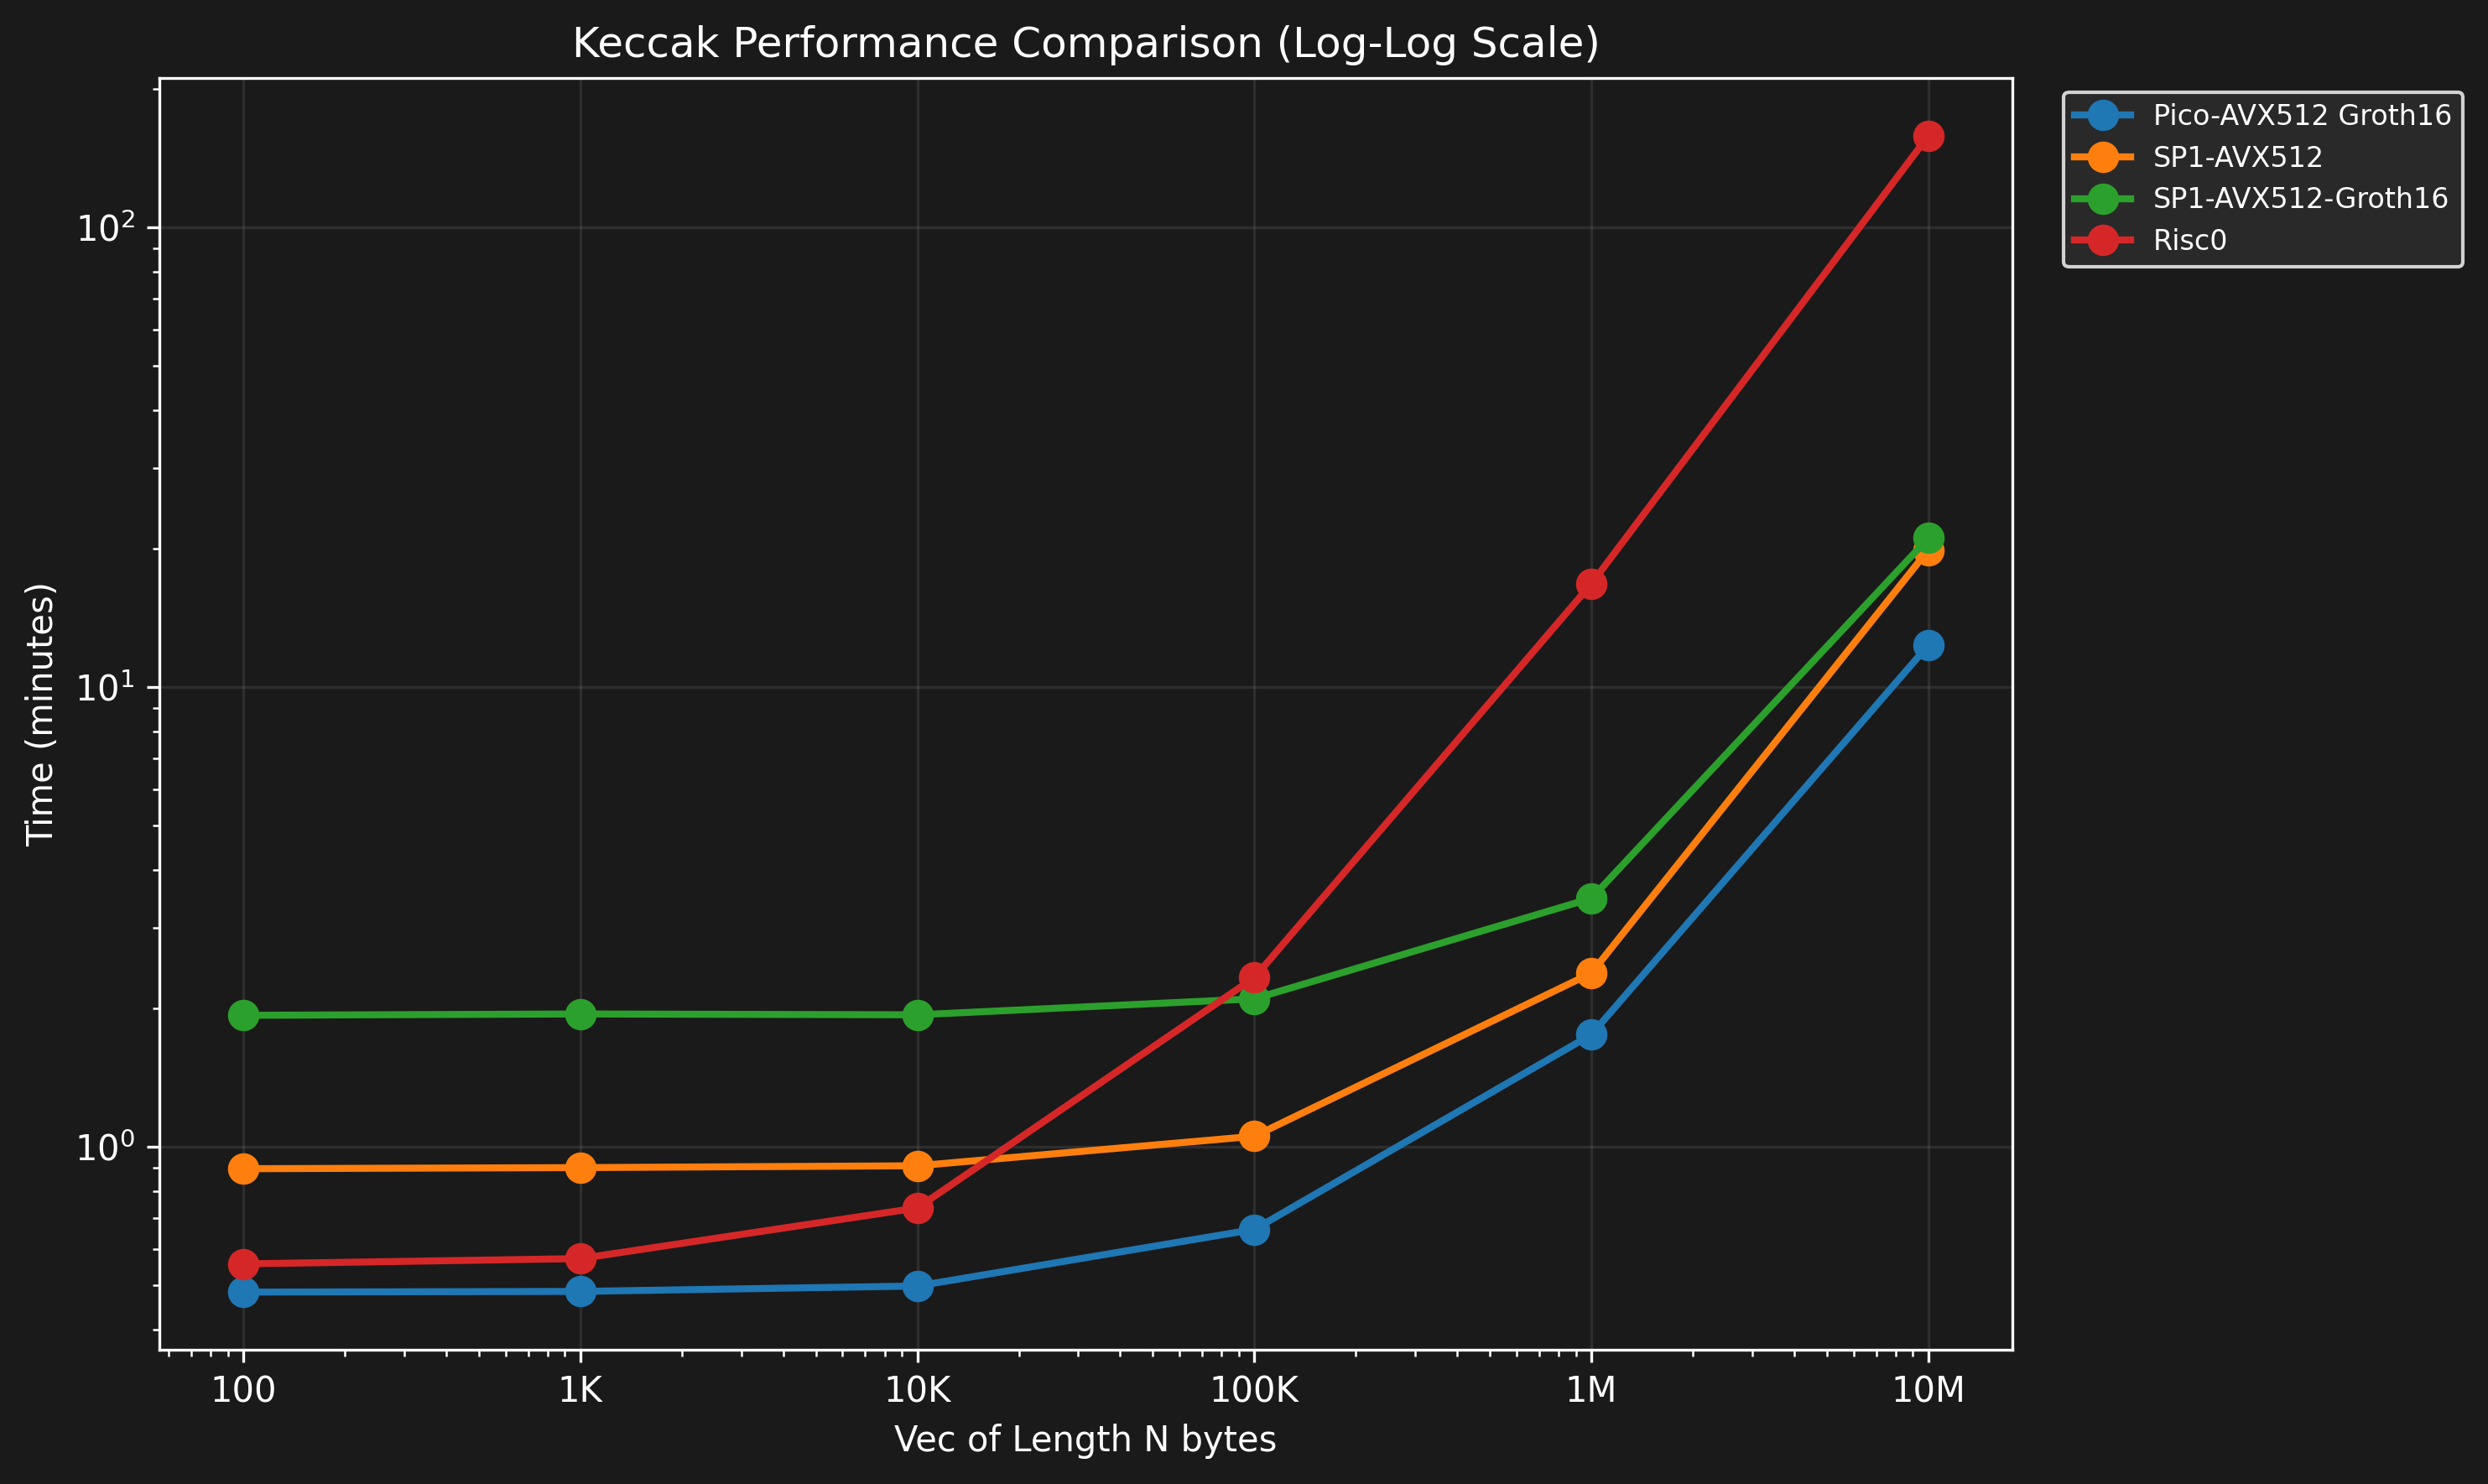

The file beside this chart, header and first rows:
Prover, N, Time
Pico-AVX512 Groth16, 100, 29.0s
SP1-AVX512, 100, 53.8s
SP1-AVX512-Groth16, 100, 1m56.0s
Pico-AVX512 Groth16, 1000, 29.1s
SP1-AVX512, 1000, 54.1s
SP1-AVX512-Groth16, 1000, 1m56.8s
Pico-AVX512 Groth16, 10000, 29.9s
SP1-AVX512, 10000, 54.6s
SP1-AVX512-Groth16, 10000, 1m56.3s
Pico-AVX512 Groth16, 100000, 39.7s
SP1-AVX512, 100000, 1m3.3s
SP1-AVX512-Groth16, 100000, 2m6.0s
Pico-AVX512 Groth16, 1000000, 1m45.3s
SP1-AVX512, 1000000, 2m23.3s
SP1-AVX512-Groth16, 1000000, 3m28.4s
Pico-AVX512 Groth16, 10000000, 12m20.4s
SP1-AVX512, 10000000, 19m53.3s
SP1-AVX512-Groth16, 10000000, 21m6.0s
Risc0, 100, 33.4s
Risc0, 1000, 34.3s
Risc0, 10000, 44.2s
Risc0, 100000, 2m20.1s
Risc0, 1000000, 16m47.0s
Risc0, 10000000, 158m15.4s
